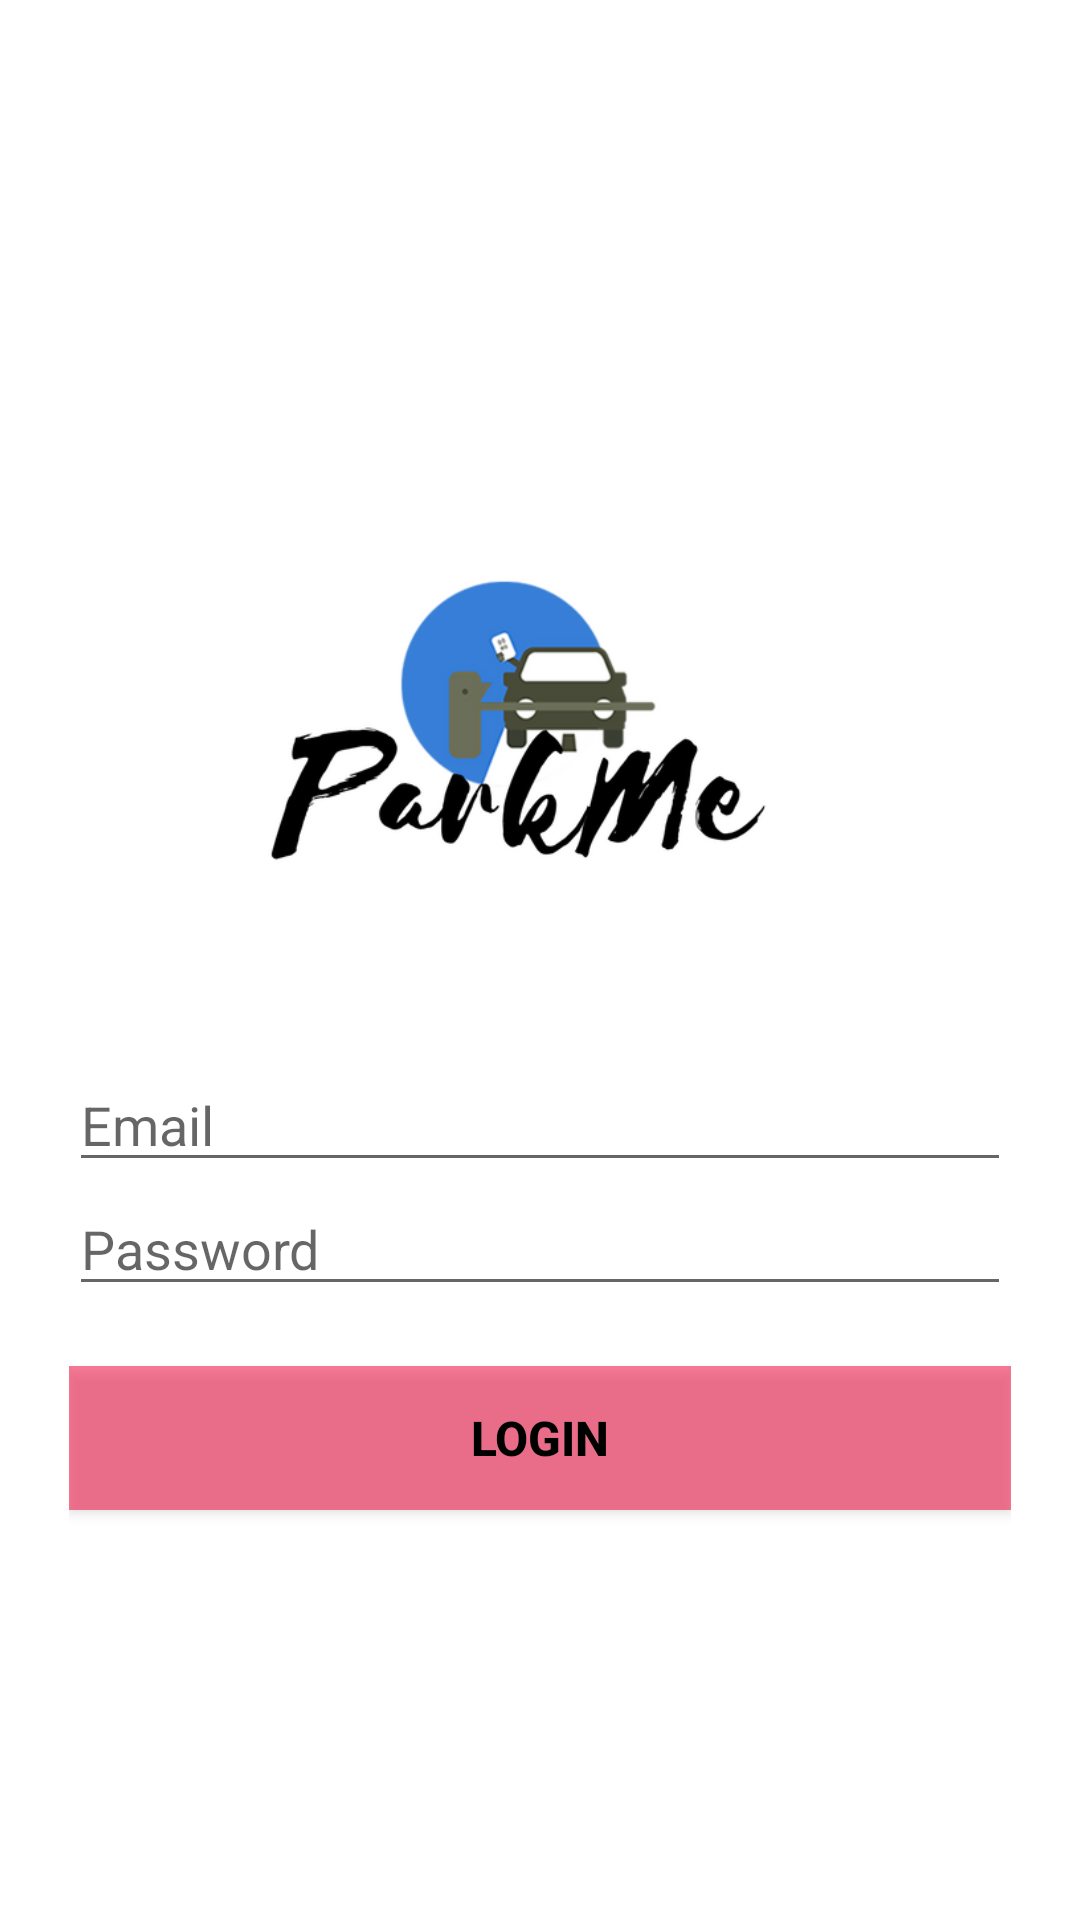

Here is an Android app screen rendered from its layout file. Give the layout XML and the strings, colors and styles it references.
<!-- AndroidManifest.xml: application theme AppTheme -->
<!-- res/layout/activity_login.xml -->
<?xml version="1.0" encoding="utf-8"?>
<android.support.constraint.ConstraintLayout xmlns:android="http://schemas.android.com/apk/res/android"
xmlns:app="http://schemas.android.com/apk/res-auto"
xmlns:tools="http://schemas.android.com/tools"
android:layout_width="match_parent"
android:layout_height="match_parent"
    android:background="#FFFF"
tools:context="eniso.ia2.parkingdata.Login">


    <LinearLayout
        android:id="@+id/linearLayout"
        android:layout_width="0dp"
        android:layout_height="0dp"
        android:layout_marginEnd="8dp"
        android:layout_marginLeft="8dp"
        android:layout_marginRight="8dp"
        android:layout_marginStart="8dp"
        android:gravity="center"
        android:orientation="vertical"
        android:padding="15dp"
        android:weightSum="1"
        app:layout_constraintBottom_toBottomOf="parent"
        app:layout_constraintHorizontal_bias="0.0"
        app:layout_constraintLeft_toLeftOf="parent"
        app:layout_constraintRight_toRightOf="parent"
        app:layout_constraintTop_toTopOf="parent"
        app:layout_constraintVertical_bias="0.0"
        tools:layout_constraintBottom_creator="1"
        tools:layout_constraintLeft_creator="1"
        tools:layout_constraintRight_creator="1"
        tools:layout_constraintTop_creator="1">


        <ImageView
            android:id="@+id/imageView2"
            android:layout_width="353dp"
            android:layout_height="195dp"
            app:srcCompat="@drawable/t"
            tools:layout_editor_absoluteX="0dp"
            tools:layout_editor_absoluteY="0dp"
            android:layout_weight="0.08" />

        <EditText
            android:id="@+id/email"
            android:layout_width="match_parent"
            android:layout_height="wrap_content"
            android:ems="10"
            android:fontFamily="sans-serif"
            android:hint="Email"
            android:inputType="textPersonName"
            android:singleLine="false"
            android:textColor="@color/colorPrimary"
            android:typeface="normal"
            tools:layout_marginTop="100dp" />

        

        <EditText
            android:id="@+id/password"
            android:layout_width="match_parent"
            android:layout_height="wrap_content"
            android:ems="10"
            android:hint="Password"
            android:inputType="textPassword" />

        <Button
            android:id="@+id/btn_login"
            android:layout_width="fill_parent"
            android:layout_height="wrap_content"
            android:layout_marginTop="20dip"
            android:background="@color/colorAccent"
            android:cursorVisible="true"
            android:elevation="5dp"
            android:text="login"
            android:textColor="@android:color/black"
            android:textSize="16sp"
            android:textStyle="bold"
            android:typeface="normal" />


        

    </LinearLayout>


</android.support.constraint.ConstraintLayout>
<!-- resources referenced by this layout -->
<resources>
  <color name="colorAccent">#8df11142</color>
  <color name="colorPrimary">#3F51B5</color>
  <!-- drawable t: png bitmap (drawable, 45909 bytes) -->
  <style name="AppTheme" parent="Theme.AppCompat.Light.DarkActionBar">
          
          <item name="colorPrimary">#030303</item>
          <item name="colorPrimaryDark">@color/colorPrimaryDark</item>
          <item name="colorAccent">@color/colorAccent</item>
      </style>
  <color name="colorPrimaryDark">#303F9F</color>
</resources>
